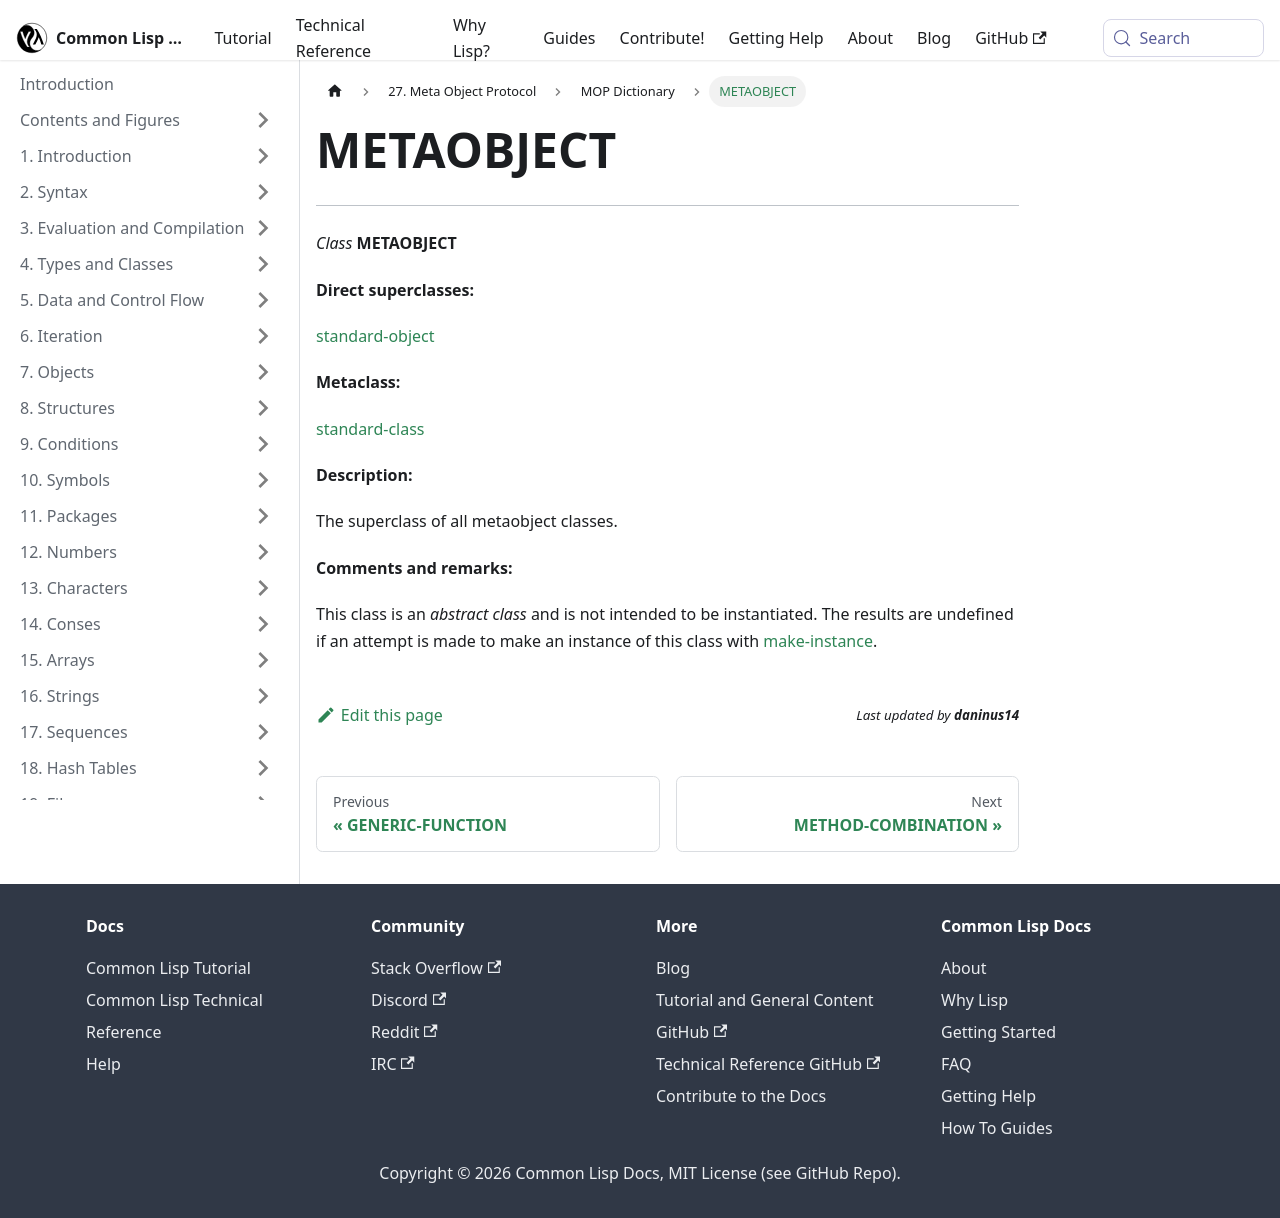

repository: lisp-docs/cl-language-reference · page: meta-object-protocol/dictionary/class-metaobject.html · generator: docusaurus

METAOBJECT
==========

------------------------------------------------------------------------

*Class* **METAOBJECT**

**Direct superclasses:**

[standard-object](/meta-object-protocol/dictionary/class-standard-object)

**Metaclass:**

[standard-class](/meta-object-protocol/dictionary/class-standard-class)

**Description:**

The superclass of all metaobject classes.

**Comments and remarks:**

This class is an *abstract class* and is not intended to be instantiated. The results are undefined if an attempt is made to make an instance of this class with [make-instance](/meta-object-protocol/dictionary/make-instance).
